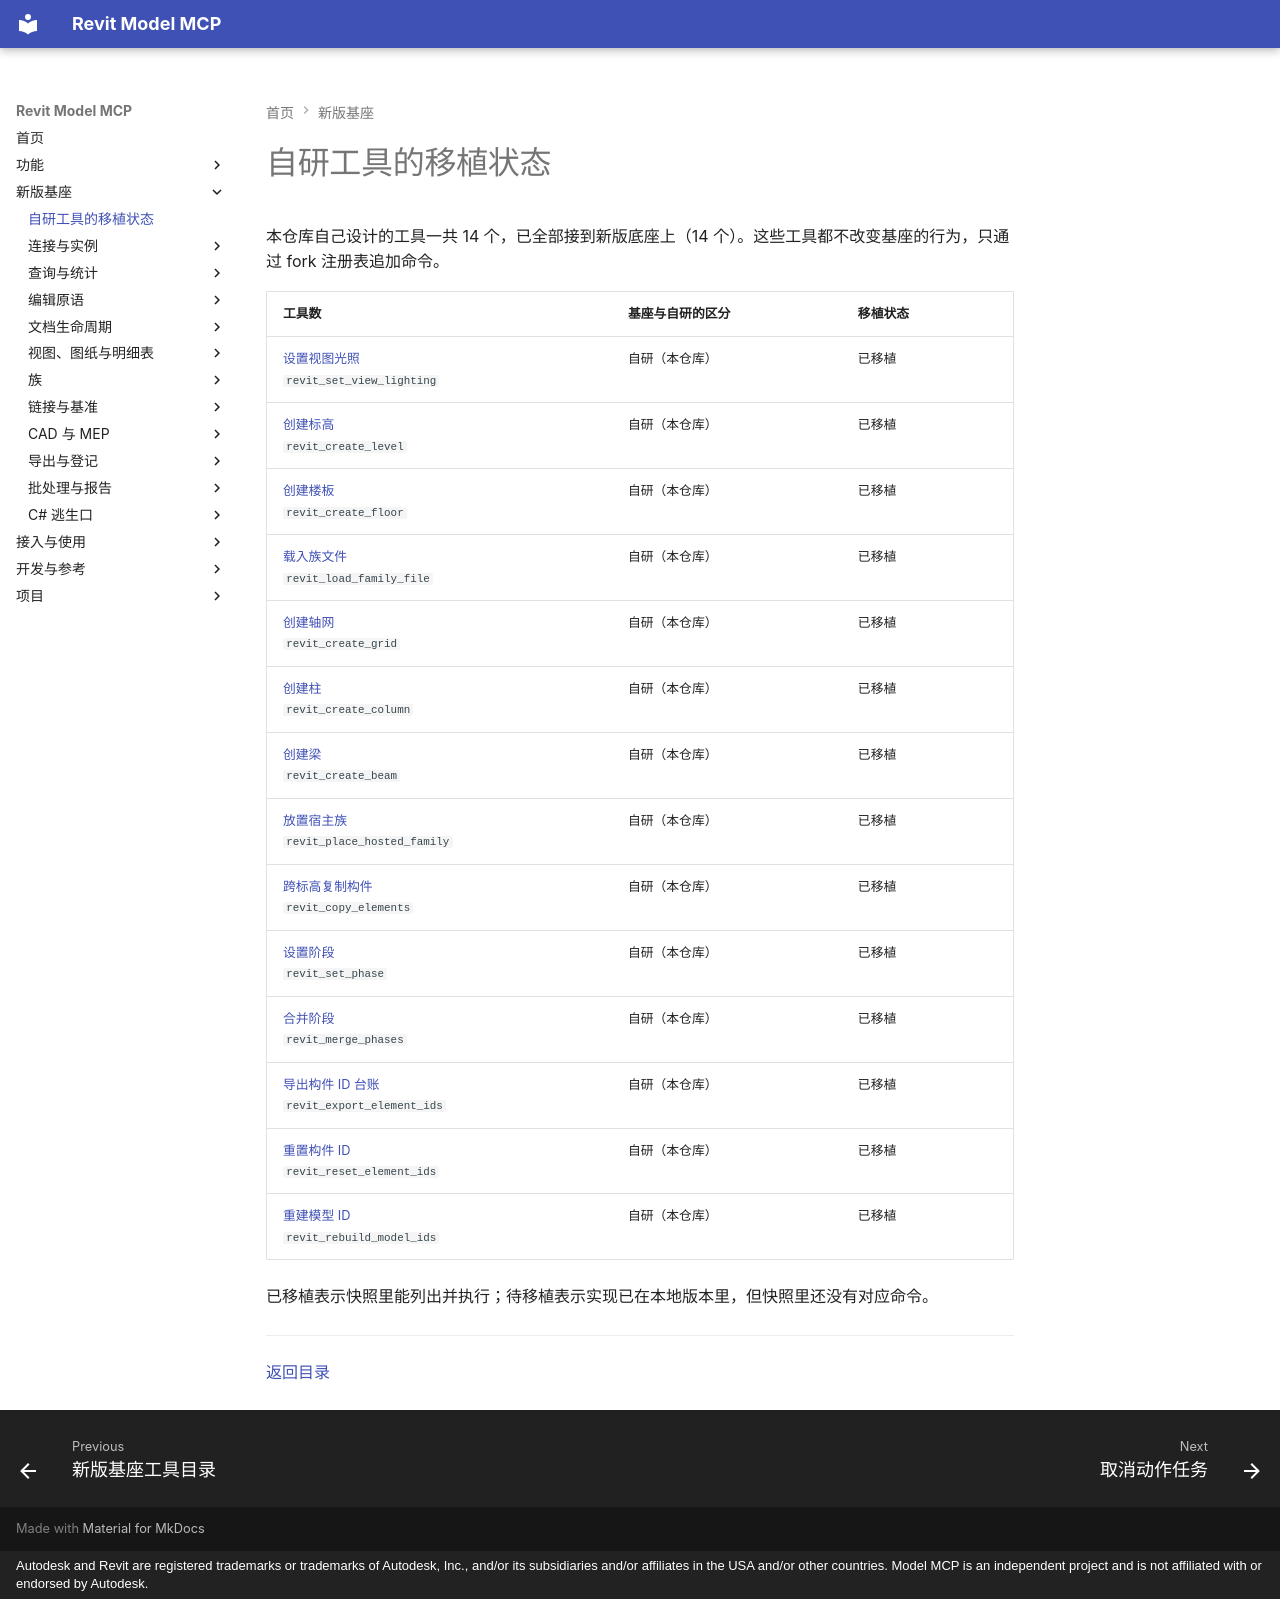

repository: vibe-bimer/smart-revit · page: platform/fork-tools/index.html · generator: mkdocs · copyright: Autodesk and Revit are registered trademarks or trademarks of Autodesk, Inc., and/or its subsidiaries and/or affiliates in the USA and/or other countries. Model MCP is an independent project and is not affiliated with or endorsed by Autodesk.

---
description: "本仓库自研 14 个工具在新版底座上的移植状态：14 个已接上，0 个待移植。"
---

# 自研工具的移植状态

本仓库自己设计的工具一共 14 个，已全部接到新版底座上（14 个）。这些工具都不改变基座的行为，只通过 fork 注册表追加命令。

| 工具数 | 基座与自研的区分 | 移植状态 |
| --- | --- | --- |
| [设置视图光照](revit_set_view_lighting.md)<br>`revit_set_view_lighting` | 自研（本仓库） | <span class="state ok">已移植</span> |
| [创建标高](revit_create_level.md)<br>`revit_create_level` | 自研（本仓库） | <span class="state ok">已移植</span> |
| [创建楼板](revit_create_floor.md)<br>`revit_create_floor` | 自研（本仓库） | <span class="state ok">已移植</span> |
| [载入族文件](revit_load_family_file.md)<br>`revit_load_family_file` | 自研（本仓库） | <span class="state ok">已移植</span> |
| [创建轴网](revit_create_grid.md)<br>`revit_create_grid` | 自研（本仓库） | <span class="state ok">已移植</span> |
| [创建柱](revit_create_column.md)<br>`revit_create_column` | 自研（本仓库） | <span class="state ok">已移植</span> |
| [创建梁](revit_create_beam.md)<br>`revit_create_beam` | 自研（本仓库） | <span class="state ok">已移植</span> |
| [放置宿主族](revit_place_hosted_family.md)<br>`revit_place_hosted_family` | 自研（本仓库） | <span class="state ok">已移植</span> |
| [跨标高复制构件](revit_copy_elements.md)<br>`revit_copy_elements` | 自研（本仓库） | <span class="state ok">已移植</span> |
| [设置阶段](revit_set_phase.md)<br>`revit_set_phase` | 自研（本仓库） | <span class="state ok">已移植</span> |
| [合并阶段](revit_merge_phases.md)<br>`revit_merge_phases` | 自研（本仓库） | <span class="state ok">已移植</span> |
| [导出构件 ID 台账](revit_export_element_ids.md)<br>`revit_export_element_ids` | 自研（本仓库） | <span class="state ok">已移植</span> |
| [重置构件 ID](revit_reset_element_ids.md)<br>`revit_reset_element_ids` | 自研（本仓库） | <span class="state ok">已移植</span> |
| [重建模型 ID](revit_rebuild_model_ids.md)<br>`revit_rebuild_model_ids` | 自研（本仓库） | <span class="state ok">已移植</span> |

已移植表示快照里能列出并执行；待移植表示实现已在本地版本里，但快照里还没有对应命令。

---

[返回目录](index.md)
